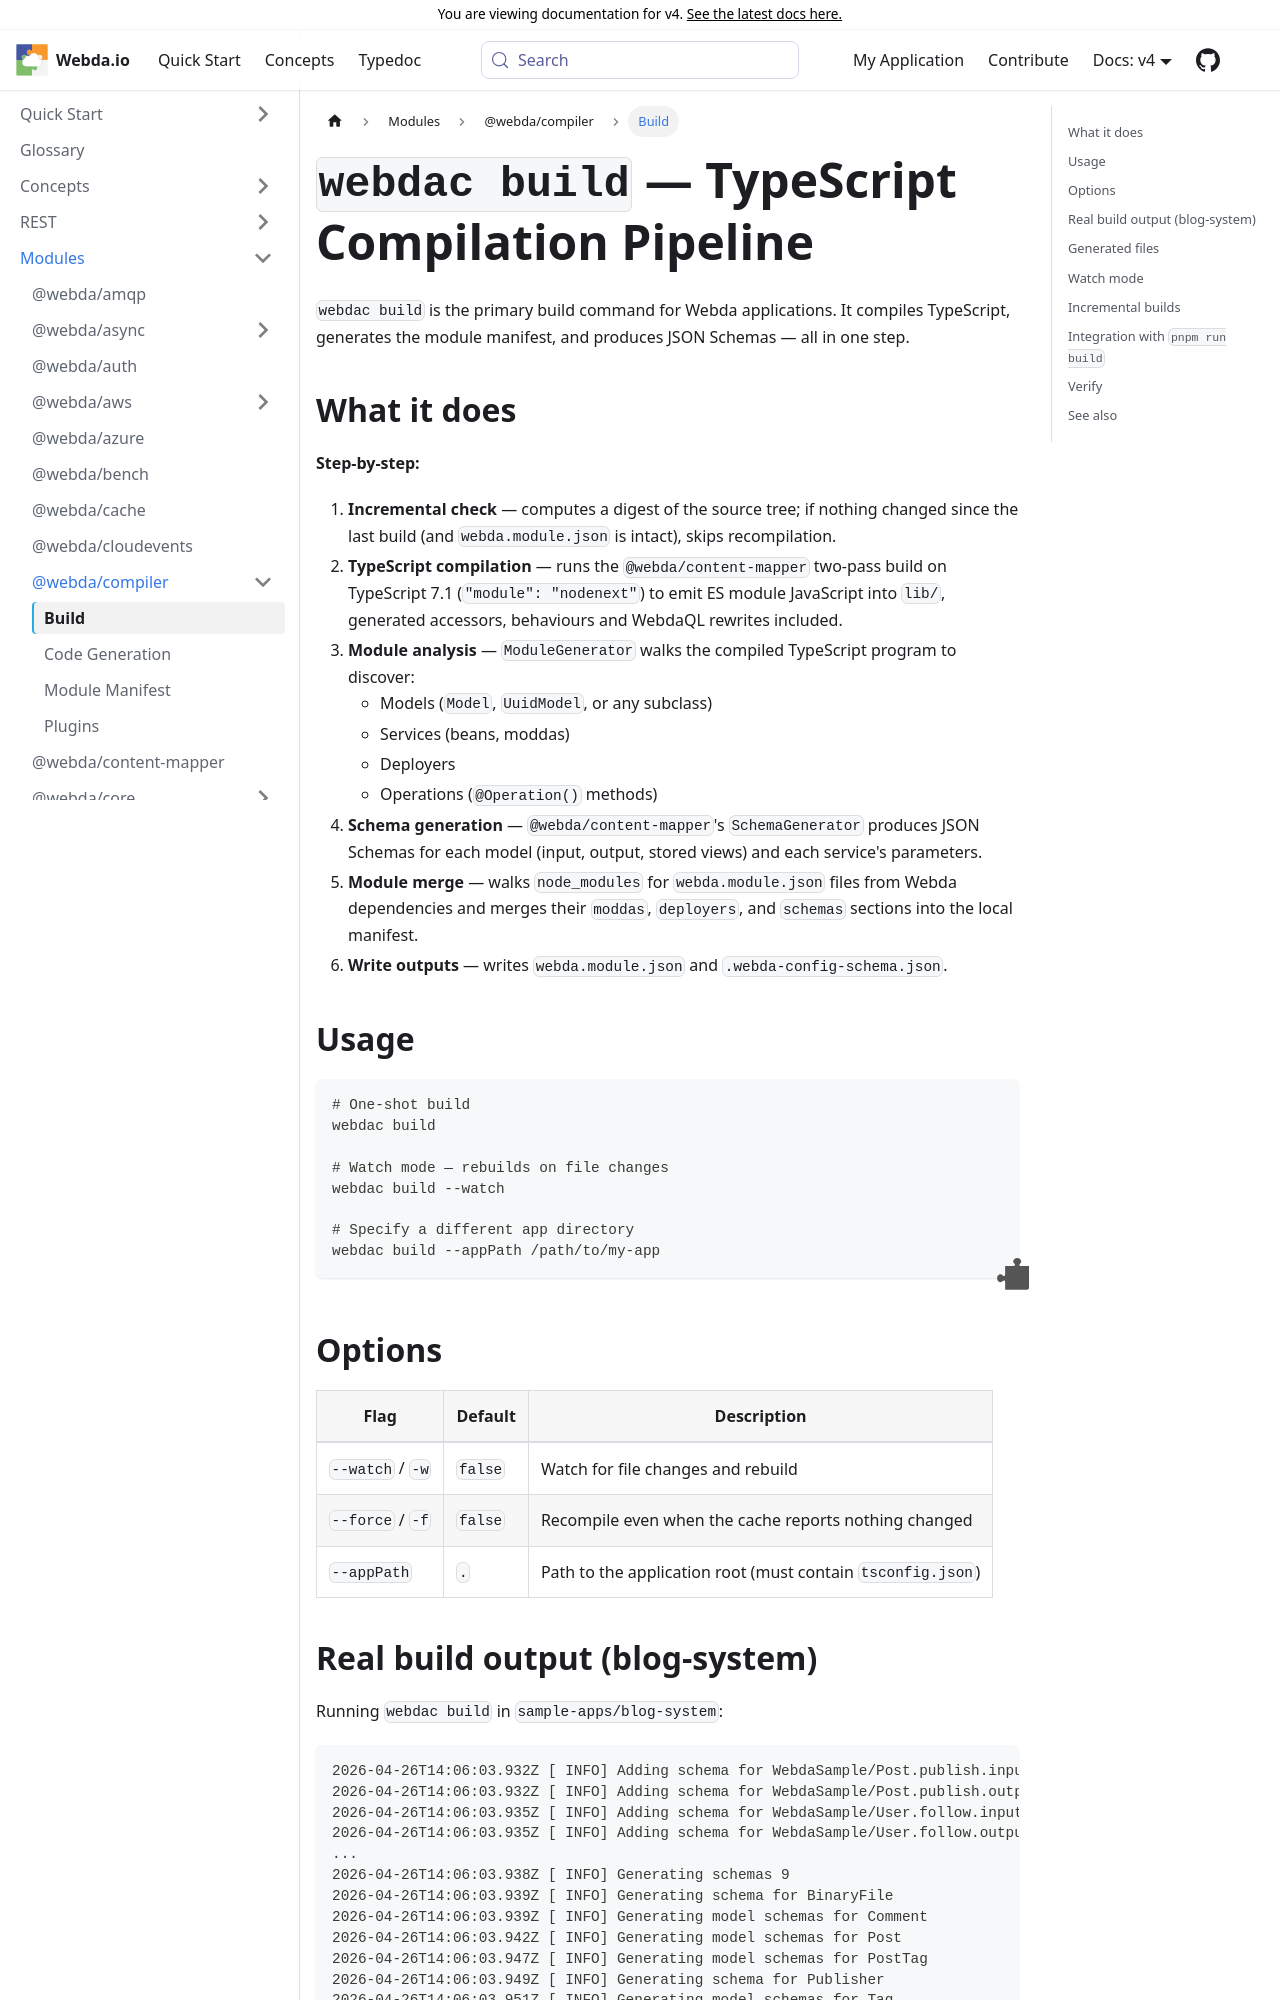

repository: loopingz/webda.io · page: v4/docs/Modules/compiler/Build/index.html · generator: docusaurus

---
sidebar_position: 2
sidebar_label: Build
---

# `webdac build` — TypeScript Compilation Pipeline

`webdac build` is the primary build command for Webda applications. It compiles TypeScript, generates the module manifest, and produces JSON Schemas — all in one step.

## What it does

import ReferenceDiagram from "@site/src/components/ReferenceDiagram";

<ReferenceDiagram id="compiler-build" />

**Step-by-step:**

1. **Incremental check** — computes a digest of the source tree; if nothing changed since the last build (and `webda.module.json` is intact), skips recompilation.
2. **TypeScript compilation** — runs the `@webda/content-mapper` two-pass build on TypeScript 7.1 (`"module": "nodenext"`) to emit ES module JavaScript into `lib/`, generated accessors, behaviours and WebdaQL rewrites included.
3. **Module analysis** — `@webda/content-mapper` walks the TypeScript 7.1 program (in the same worker as the emit) to discover:
   - Models (`Model`, `UuidModel`, or any subclass)
   - Services (beans, moddas)
   - Deployers
   - Operations (`@Operation()` methods)
4. **Schema generation** — `@webda/content-mapper` produces JSON Schemas for each model (input, output, stored views) and each service's parameters.
5. **Module merge** — for an application, walks `node_modules` for `webda.module.json` files from Webda dependencies and merges their `moddas`, `deployers`, and `schemas` sections in memory to generate the configuration schemas.
6. **Write outputs** — writes `webda.module.json`, `.webda/config.schema.json` and `.webda/deployment.schema.json`.

## Usage

```bash
# One-shot build
webdac build

# Watch mode — rebuilds on file changes
webdac build --watch

# Specify a different app directory
webdac build --appPath /path/to/my-app
```

## Options

| Flag             | Default | Description                                                 |
| ---------------- | ------- | ----------------------------------------------------------- |
| `--watch` / `-w` | `false` | Watch for file changes and rebuild                          |
| `--force` / `-f` | `false` | Recompile even when the cache reports nothing changed       |
| `--appPath`      | `.`     | Path to the application root (must contain `tsconfig.json`) |
